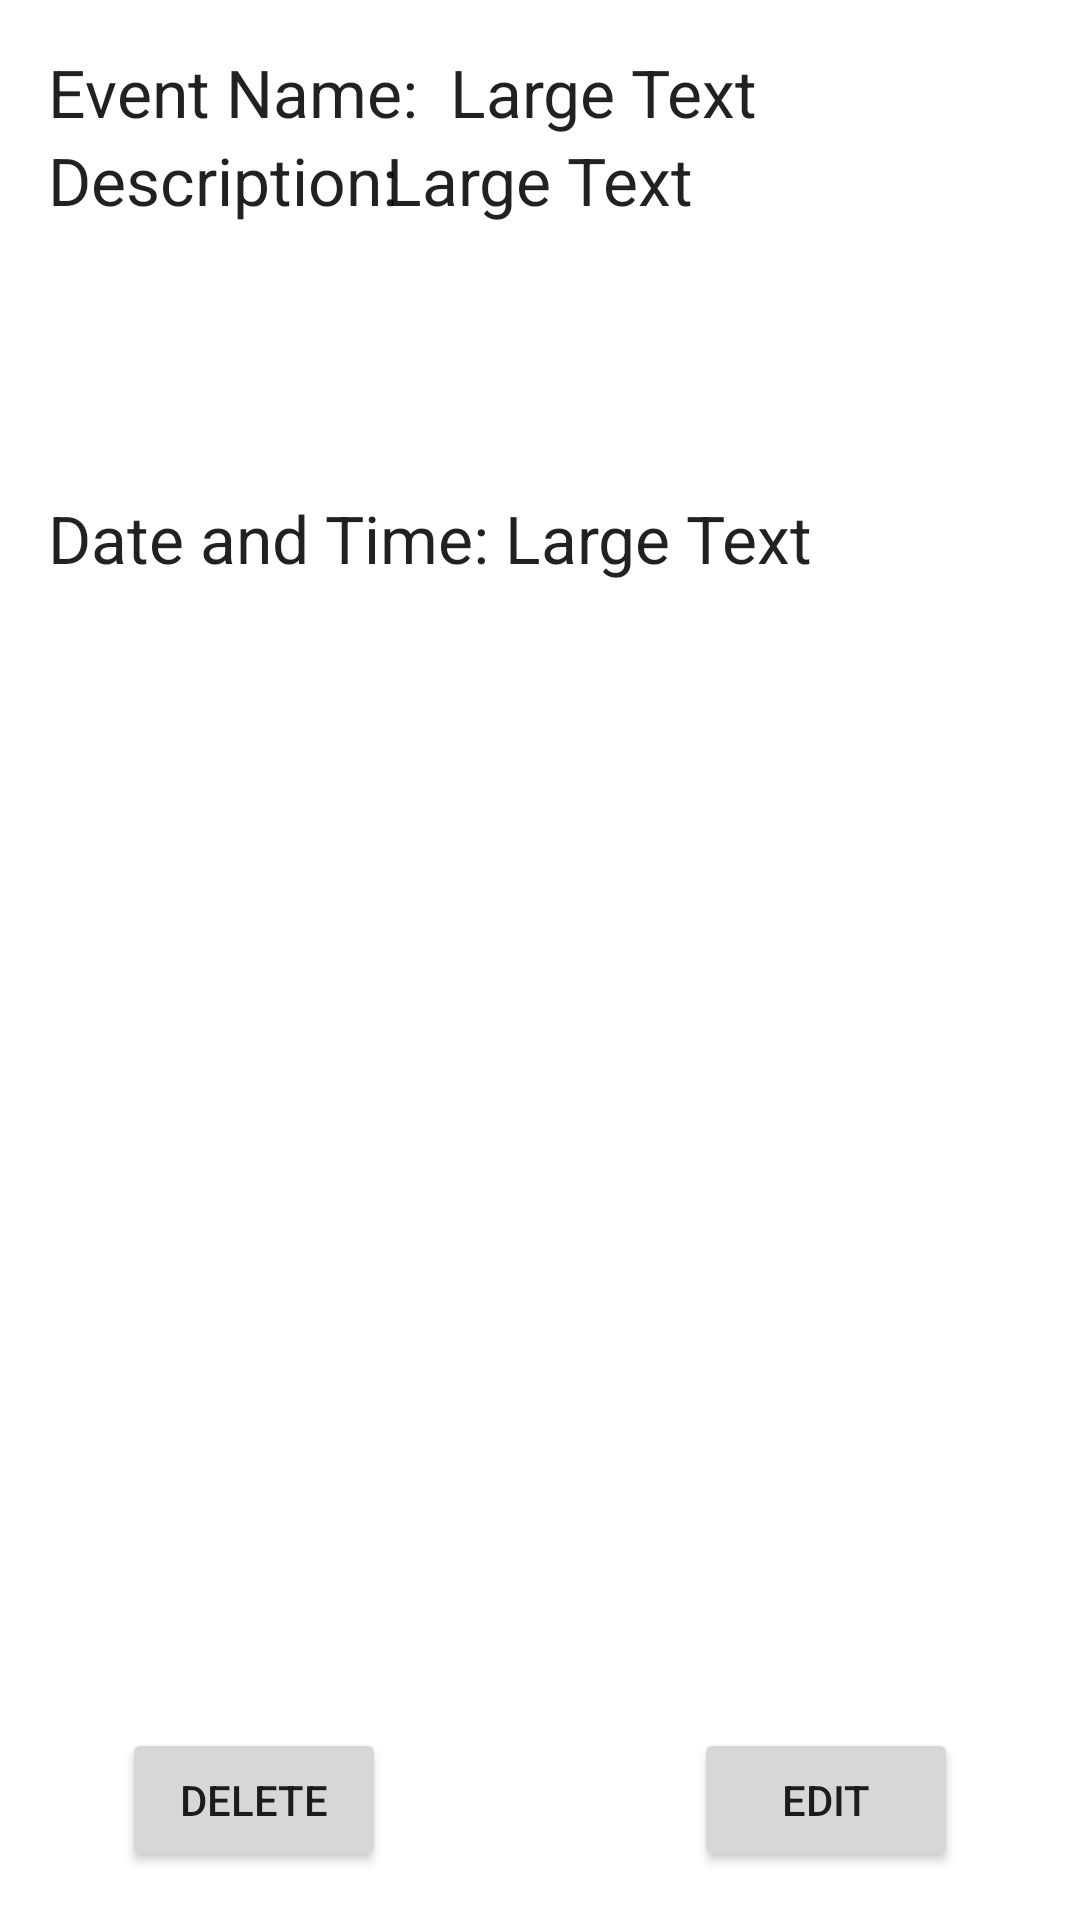

This screen was rendered from an Android layout file. Write that file and the resources it references.
<!-- AndroidManifest.xml: fallback theme Theme.MaterialComponents.DayNight.NoActionBar -->
<!-- res/layout/activity_display_event.xml -->
<RelativeLayout xmlns:android="http://schemas.android.com/apk/res/android"
    xmlns:tools="http://schemas.android.com/tools" android:layout_width="match_parent"
    android:layout_height="match_parent" android:paddingLeft="@dimen/activity_horizontal_margin"
    android:paddingRight="@dimen/activity_horizontal_margin"
    android:paddingTop="@dimen/activity_vertical_margin"
    android:paddingBottom="@dimen/activity_vertical_margin"
    tools:context="com.example.o0none0o.reminder.DisplayEvent">

    <TextView
        android:layout_width="wrap_content"
        android:layout_height="wrap_content"
        android:textAppearance="?android:attr/textAppearanceLarge"
        android:text="Event Name:  "
        android:id="@+id/text1"
        android:layout_alignParentTop="true"
        android:layout_alignParentStart="true" />

    <TextView
        android:layout_width="wrap_content"
        android:layout_height="wrap_content"
        android:textAppearance="?android:attr/textAppearanceLarge"
        android:text="Large Text"
        android:id="@+id/eventName"
        android:layout_toEndOf="@+id/text1" />

    <TextView
        android:layout_width="wrap_content"
        android:layout_height="wrap_content"
        android:textAppearance="?android:attr/textAppearanceLarge"
        android:text="Description:  "
        android:id="@+id/text2"
        android:layout_below="@+id/text1"
        android:layout_alignParentStart="true" />

    <TextView
        android:layout_width="wrap_content"
        android:layout_height="wrap_content"
        android:textAppearance="?android:attr/textAppearanceLarge"
        android:text="Large Text"
        android:id="@+id/eventDesc"
        android:layout_alignTop="@+id/text2"
        android:layout_centerHorizontal="true" />

    <TextView
        android:layout_width="wrap_content"
        android:layout_height="wrap_content"
        android:textAppearance="?android:attr/textAppearanceLarge"
        android:text="Date and Time: "
        android:id="@+id/text3"
        android:layout_below="@+id/text2"
        android:layout_alignParentStart="true"
        android:layout_marginTop="90dp" />

    <TextView
        android:layout_width="wrap_content"
        android:layout_height="wrap_content"
        android:textAppearance="?android:attr/textAppearanceLarge"
        android:text="Large Text"
        android:id="@+id/eventEnd"
        android:layout_alignBottom="@+id/text3"
        android:layout_toEndOf="@+id/text3" />

    <Button
        android:layout_width="wrap_content"
        android:layout_height="wrap_content"
        android:text="Edit"
        android:id="@+id/btnEdit"
        android:layout_alignParentBottom="true"
        android:layout_toEndOf="@+id/eventDesc" />

    <Button
        android:layout_width="wrap_content"
        android:layout_height="wrap_content"
        android:text="Delete"
        android:id="@+id/btnDel"
        android:layout_alignTop="@+id/btnEdit"
        android:layout_toStartOf="@+id/eventDesc"
        android:onClick="deleteEvent" />
</RelativeLayout>
<!-- resources referenced by this layout -->
<resources>
  <dimen name="activity_horizontal_margin">16dp</dimen>
  <dimen name="activity_vertical_margin">16dp</dimen>
</resources>
